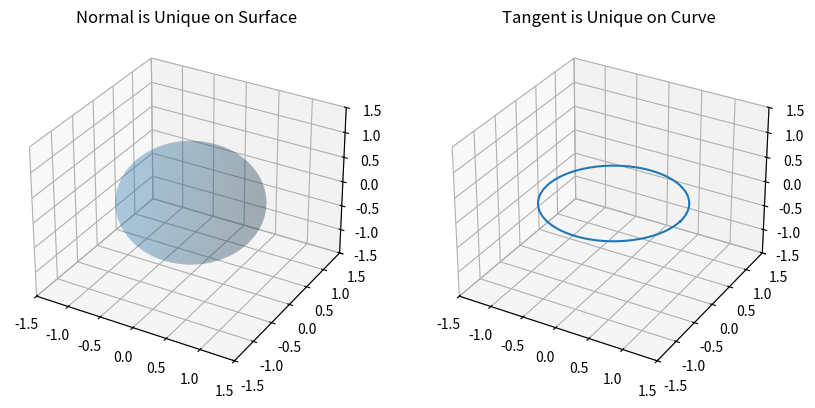

Reproduce this figure in Python.
import numpy as np
import matplotlib.pyplot as plt
from mpl_toolkits.mplot3d import Axes3D
from matplotlib.animation import FuncAnimation

# Create figure
fig = plt.figure(figsize=(10,5))

# -----------------------------
# LEFT: Surface (Sphere)
# -----------------------------
ax1 = fig.add_subplot(121, projection='3d')
ax1.set_title("Normal is Unique on Surface")

u = np.linspace(0, 2*np.pi, 50)
v = np.linspace(0, np.pi, 50)

x = np.outer(np.cos(u), np.sin(v))
y = np.outer(np.sin(u), np.sin(v))
z = np.outer(np.ones(np.size(u)), np.cos(v))

ax1.plot_surface(x, y, z, alpha=0.2)

point_sphere, = ax1.plot([], [], [], 'ro')
normal_arrow = ax1.quiver(0,0,0,0,0,0)

ax1.set_xlim([-1.5,1.5])
ax1.set_ylim([-1.5,1.5])
ax1.set_zlim([-1.5,1.5])

# -----------------------------
# RIGHT: Curve (Circle)
# -----------------------------
ax2 = fig.add_subplot(122, projection='3d')
ax2.set_title("Tangent is Unique on Curve")

t = np.linspace(0, 2*np.pi, 200)
xc = np.cos(t)
yc = np.sin(t)
zc = np.zeros_like(t)

ax2.plot(xc, yc, zc)

point_circle, = ax2.plot([], [], [], 'ro')
tangent_arrow = ax2.quiver(0,0,0,0,0,0)

ax2.set_xlim([-1.5,1.5])
ax2.set_ylim([-1.5,1.5])
ax2.set_zlim([-1.5,1.5])

# -----------------------------
# Animation Function
# -----------------------------
def update(frame):
    global normal_arrow, tangent_arrow
    
    angle = frame * 0.05

    # ---- Sphere point ----
    theta = angle
    phi = np.pi/4
    
    px = np.cos(theta)*np.sin(phi)
    py = np.sin(theta)*np.sin(phi)
    pz = np.cos(phi)

    point_sphere.set_data([px], [py])
    point_sphere.set_3d_properties([pz])

    normal_arrow.remove()
    normal_arrow = ax1.quiver(px, py, pz, px, py, pz, length=0.5)

    # ---- Circle point ----
    cx = np.cos(angle)
    cy = np.sin(angle)
    cz = 0

    tx = -np.sin(angle)
    ty = np.cos(angle)
    tz = 0

    point_circle.set_data([cx], [cy])
    point_circle.set_3d_properties([cz])

    tangent_arrow.remove()
    tangent_arrow = ax2.quiver(cx, cy, cz, tx, ty, tz, length=0.5)

    return point_sphere, point_circle

ani = FuncAnimation(fig, update, frames=200, interval=50)

plt.show()
